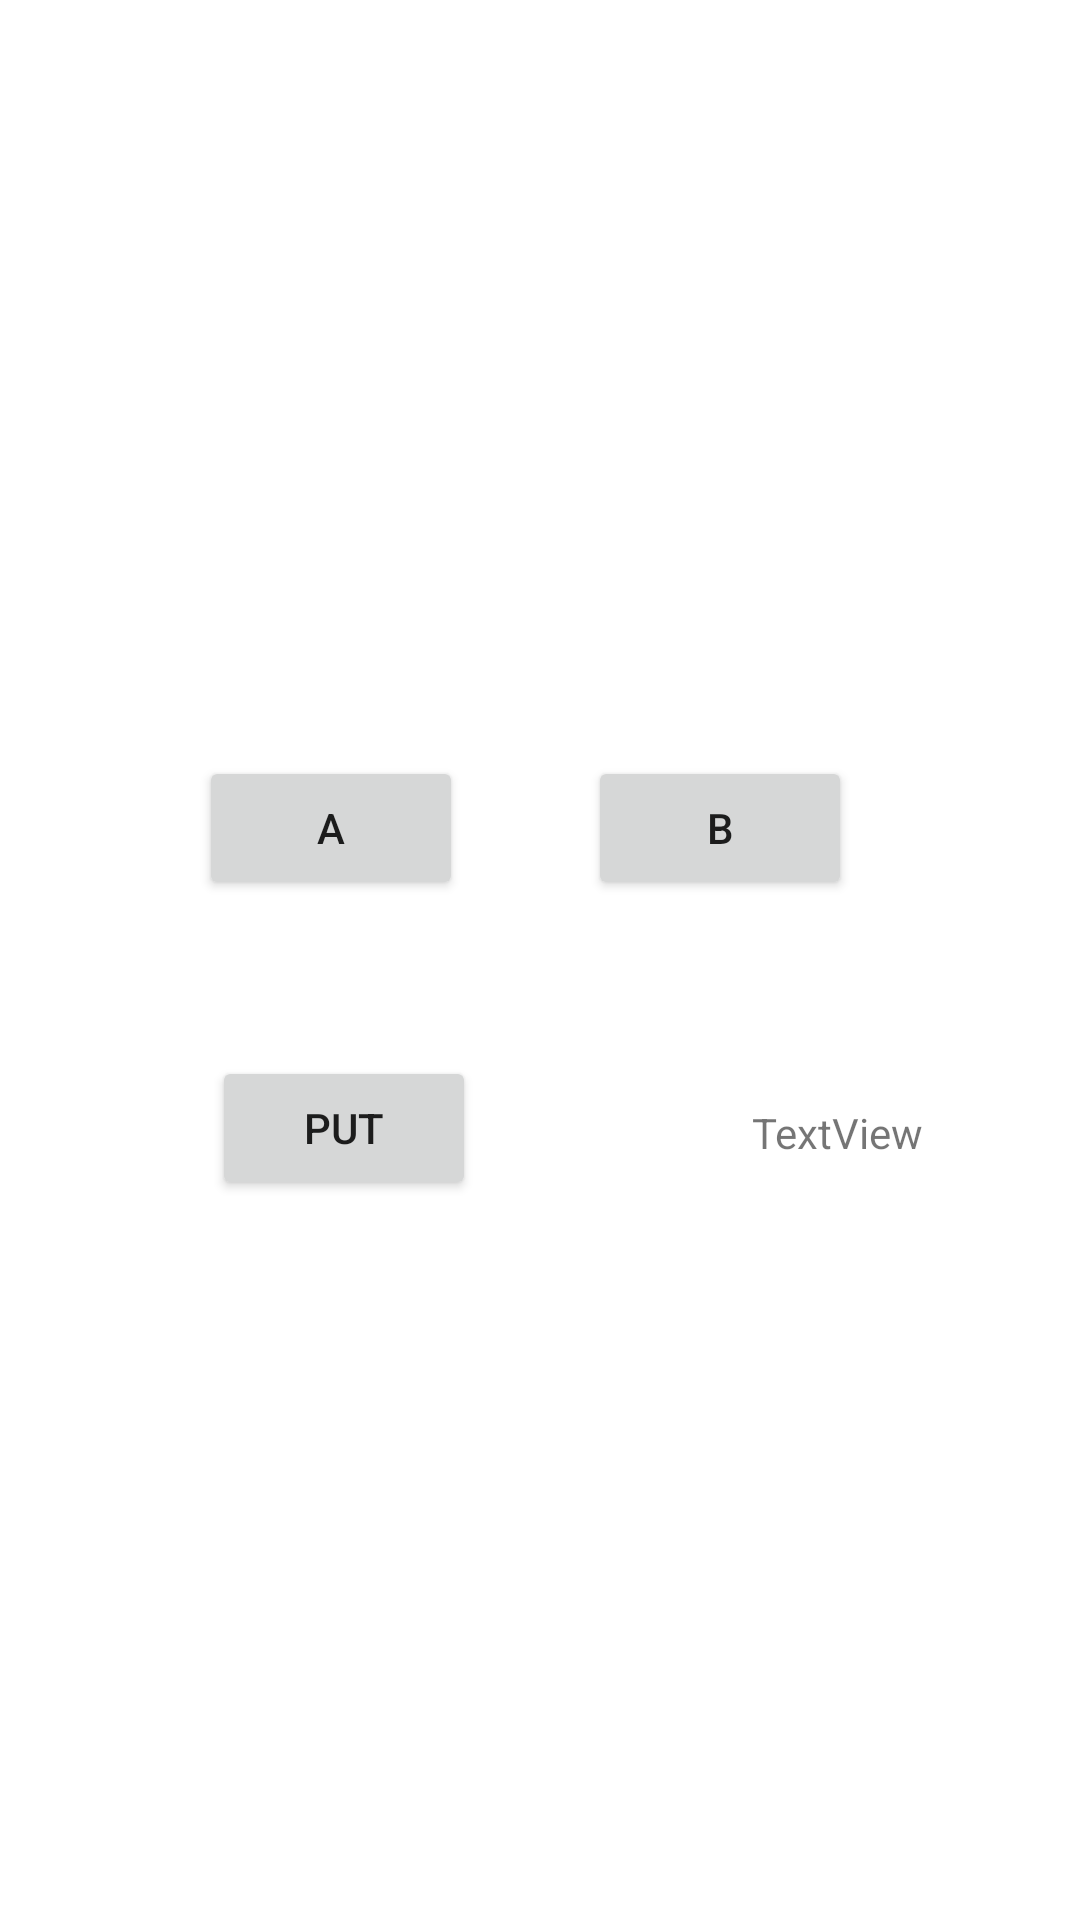

The Android layout XML behind this screen, and the referenced resources:
<!-- AndroidManifest.xml: application theme Theme.FragmentDisplay -->
<!-- res/layout/activity_main.xml -->
<?xml version="1.0" encoding="utf-8"?>
<androidx.constraintlayout.widget.ConstraintLayout xmlns:android="http://schemas.android.com/apk/res/android"
    xmlns:app="http://schemas.android.com/apk/res-auto"
    xmlns:tools="http://schemas.android.com/tools"
    android:id="@+id/fragmentContainer"
    android:layout_width="match_parent"
    android:layout_height="match_parent"
    tools:context=".MainActivity">

    <Button
        android:id="@+id/btnA"
        android:layout_width="wrap_content"
        android:layout_height="wrap_content"
        android:layout_marginStart="44dp"
        android:layout_marginBottom="340dp"
        android:text="A"
        app:layout_constraintBottom_toBottomOf="parent"
        app:layout_constraintEnd_toStartOf="@+id/btnB"
        app:layout_constraintHorizontal_bias="0.347"
        app:layout_constraintStart_toStartOf="parent" />

    <Button
        android:id="@+id/btnB"
        android:layout_width="wrap_content"
        android:layout_height="wrap_content"
        android:layout_marginEnd="76dp"
        android:text="B"
        app:layout_constraintBottom_toBottomOf="@+id/btnA"
        app:layout_constraintEnd_toEndOf="parent"
        app:layout_constraintTop_toTopOf="@+id/btnA" />

    <androidx.fragment.app.FragmentContainerView
        android:id="@+id/fragmentContainerView"
        android:name="com.example.fragmentdisplay.AFragment"
        android:layout_width="0dp"
        android:layout_height="400dp"
        android:layout_marginStart="183dp"
        android:layout_marginTop="129dp"
        android:layout_marginEnd="228dp"
        app:layout_constraintEnd_toEndOf="parent"
        app:layout_constraintStart_toStartOf="parent"
        app:layout_constraintTop_toTopOf="parent" />

    <Button
        android:id="@+id/btnPut"
        android:layout_width="wrap_content"
        android:layout_height="wrap_content"
        android:layout_marginBottom="240dp"
        android:text="Put"
        app:layout_constraintBottom_toBottomOf="parent"
        app:layout_constraintEnd_toEndOf="parent"
        app:layout_constraintHorizontal_bias="0.26"
        app:layout_constraintStart_toStartOf="parent" />

    <TextView
        android:id="@+id/tvName"
        android:layout_width="wrap_content"
        android:layout_height="wrap_content"
        android:layout_marginStart="92dp"
        android:layout_marginTop="68dp"
        android:text="TextView"
        app:layout_constraintStart_toEndOf="@+id/btnPut"
        app:layout_constraintTop_toBottomOf="@+id/btnB" />
</androidx.constraintlayout.widget.ConstraintLayout>
<!-- resources referenced by this layout -->
<resources>
  <style name="Theme.FragmentDisplay" parent="Theme.MaterialComponents.DayNight.DarkActionBar">
          
          <item name="colorPrimary">@color/purple_500</item>
          <item name="colorPrimaryVariant">@color/purple_700</item>
          <item name="colorOnPrimary">@color/white</item>
          
          <item name="colorSecondary">@color/teal_200</item>
          <item name="colorSecondaryVariant">@color/teal_700</item>
          <item name="colorOnSecondary">@color/black</item>
          
          <item name="android:statusBarColor" tools:targetApi="l">?attr/colorPrimaryVariant</item>
          
      </style>
  <!-- not gathered from this repository: default colours our renderer supplied (Android Studio template values) -->
  <color name="purple_500">#FF6200EE</color>
  <color name="purple_700">#FF3700B3</color>
  <color name="teal_200">#FF03DAC5</color>
  <color name="teal_700">#FF018786</color>
  <color name="black">#FF000000</color>
  <color name="white">#FFFFFFFF</color>
</resources>
